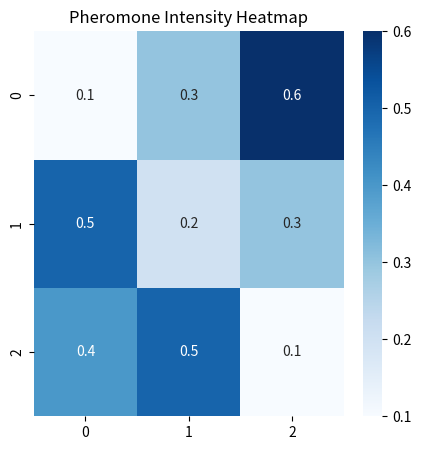

Write Python code to recreate this figure.
import numpy as np
import seaborn as sns
import matplotlib.pyplot as plt

# Example pheromone values for edges
pheromones = np.array([
    [0.1, 0.3, 0.6], 
    [0.5, 0.2, 0.3], 
    [0.4, 0.5, 0.1]
])

# Heatmap visualization
plt.figure(figsize=(5, 5))
sns.heatmap(pheromones, annot=True, cmap="Blues", cbar=True)
plt.title("Pheromone Intensity Heatmap")
plt.show()